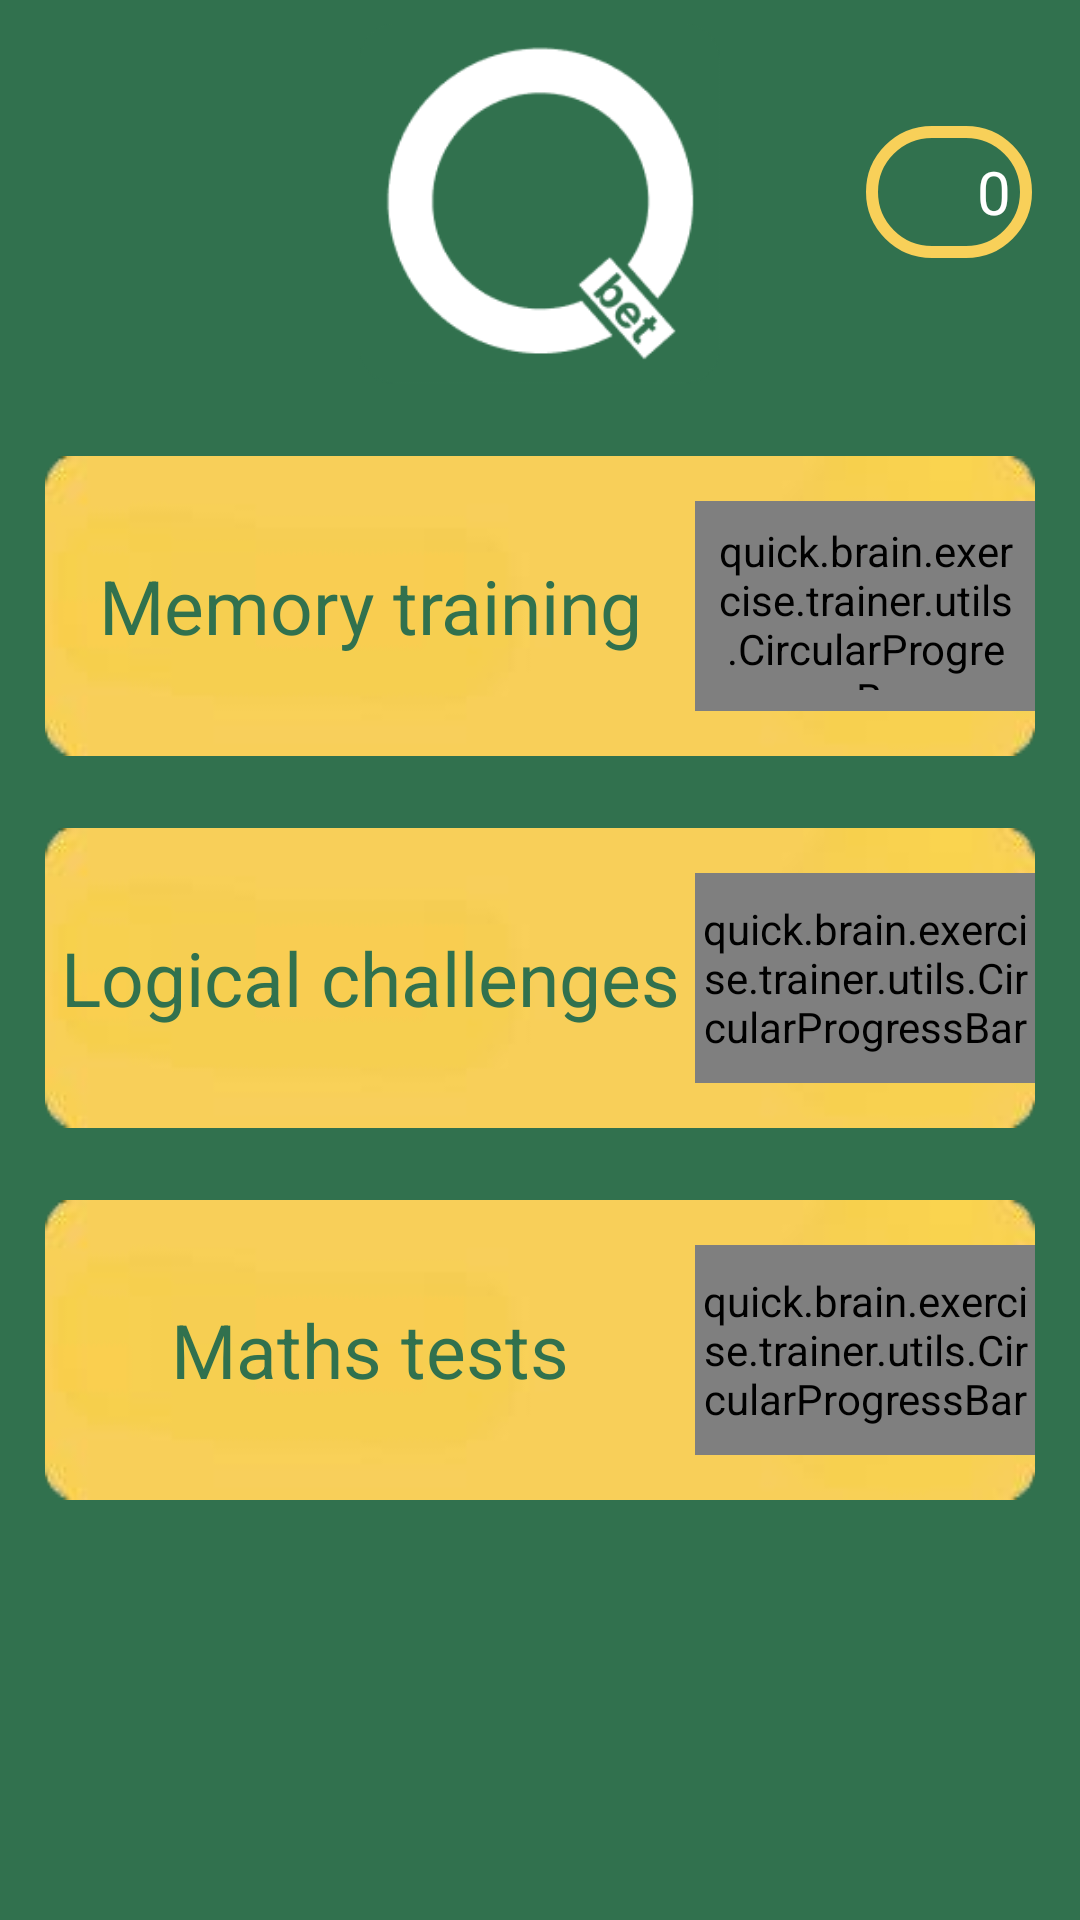

This screen was rendered from an Android layout file. Write that file and the resources it references.
<!-- AndroidManifest.xml: application theme Theme.QBetApp -->
<!-- res/layout/activity_main.xml -->
<?xml version="1.0" encoding="utf-8"?>
<androidx.constraintlayout.widget.ConstraintLayout xmlns:android="http://schemas.android.com/apk/res/android"
    xmlns:app="http://schemas.android.com/apk/res-auto"
    xmlns:tools="http://schemas.android.com/tools"
    android:layout_width="match_parent"
    android:layout_height="match_parent"
    android:background="@color/bg_main"
    tools:context=".MainActivity">

    <ImageView
        android:id="@+id/img_logo_main"
        android:layout_width="120dp"
        android:layout_height="120dp"
        android:layout_gravity="center"
        android:layout_marginTop="8dp"
        android:layout_weight="2"
        app:layout_constraintEnd_toEndOf="parent"
        app:layout_constraintStart_toStartOf="parent"
        app:layout_constraintTop_toTopOf="parent"
        app:srcCompat="@drawable/group_1" />

    <LinearLayout
        android:id="@+id/ll_with_star"
        android:layout_width="wrap_content"
        android:layout_height="wrap_content"
        android:layout_marginEnd="16dp"
        android:background="@drawable/design_for_item"
        android:padding="7dp"
        android:paddingHorizontal="12dp"
        android:weightSum="3"
        app:layout_constraintBottom_toBottomOf="@+id/img_logo_main"
        app:layout_constraintEnd_toEndOf="parent"
        app:layout_constraintTop_toTopOf="parent">

        <ImageView
            android:id="@+id/imageView3"
            android:layout_width="30dp"
            android:layout_height="30dp"
            android:layout_gravity="center"
            android:layout_weight="1"
            android:background="@android:color/transparent"
            app:srcCompat="@drawable/star" />

        <TextView
            android:id="@+id/txt_v_count_main"
            android:layout_width="wrap_content"
            android:layout_height="wrap_content"
            android:layout_gravity="center"
            android:layout_weight="2"
            android:fontFamily="@font/aldrich"
            android:gravity="center"
            android:text="0"
            android:textColor="@color/white"
            android:textSize="20sp" />

    </LinearLayout>

    <LinearLayout
        android:id="@+id/ll_memory_training"
        android:layout_width="match_parent"
        android:layout_height="wrap_content"
        android:layout_marginHorizontal="15dp"
        android:layout_marginTop="24dp"
        android:animateLayoutChanges="true"
        android:background="@drawable/anim_click_for_group"
        android:clickable="true"
        android:focusable="true"
        android:orientation="horizontal"
        android:state_pressed="true"
        android:weightSum="3"
        app:layout_constraintEnd_toEndOf="parent"
        app:layout_constraintStart_toStartOf="parent"
        app:layout_constraintTop_toBottomOf="@+id/img_logo_main">

        <TextView
            android:layout_width="0dp"
            android:layout_height="wrap_content"
            android:layout_gravity="center"
            android:layout_weight="2"
            android:gravity="center"
            android:text="@string/memory_training_txt"
            android:textColor="@color/bg_main"
            android:textSize="25sp" />

        <quick.brain.exercise.trainer.utils.CircularProgressBar
            android:id="@+id/memory_progress_bar"
            android:layout_width="5dp"
            android:layout_height="70dp"
            android:layout_gravity="center"
            android:layout_weight="1"
            android:padding="7dp" />
    </LinearLayout>

    <LinearLayout
        android:id="@+id/ll_logical_challenge"
        android:layout_width="match_parent"
        android:layout_height="wrap_content"
        android:layout_marginHorizontal="15dp"
        android:layout_marginTop="24dp"
        android:animateLayoutChanges="true"
        android:background="@drawable/anim_click_for_group"
        android:clickable="true"
        android:focusable="true"
        android:orientation="horizontal"
        android:state_pressed="true"
        android:weightSum="3"
        app:layout_constraintEnd_toEndOf="@+id/ll_memory_training"
        app:layout_constraintStart_toStartOf="@+id/ll_memory_training"
        app:layout_constraintTop_toBottomOf="@+id/ll_memory_training">

        <TextView
            android:layout_width="0dp"
            android:layout_height="wrap_content"
            android:layout_gravity="center"
            android:layout_weight="2"
            android:gravity="center"
            android:text="@string/logical_challenge_txt"
            android:textColor="@color/bg_main"
            android:textSize="25sp" />

        <quick.brain.exercise.trainer.utils.CircularProgressBar
            android:id="@+id/logical_progress_bar"
            android:layout_width="5dp"
            android:layout_height="70dp"
            android:layout_gravity="center"
            android:layout_weight="1" />
    </LinearLayout>

    <LinearLayout
        android:id="@+id/ll_maths_test"
        android:layout_width="match_parent"
        android:layout_height="wrap_content"
        android:layout_marginHorizontal="15dp"
        android:layout_marginTop="24dp"
        android:animateLayoutChanges="true"
        android:background="@drawable/anim_click_for_group"
        android:clickable="true"
        android:focusable="true"
        android:orientation="horizontal"
        android:state_pressed="true"
        android:weightSum="3"
        app:layout_constraintEnd_toEndOf="@+id/ll_logical_challenge"
        app:layout_constraintStart_toStartOf="@+id/ll_logical_challenge"
        app:layout_constraintTop_toBottomOf="@+id/ll_logical_challenge">

        <TextView
            android:layout_width="0dp"
            android:layout_height="wrap_content"
            android:layout_gravity="center"
            android:layout_weight="2"
            android:gravity="center"
            android:text="@string/maths_tests_txt"
            android:textColor="@color/bg_main"
            android:textSize="25sp" />

        <quick.brain.exercise.trainer.utils.CircularProgressBar
            android:id="@+id/maths_progress_bar"
            android:layout_width="5dp"
            android:layout_height="70dp"
            android:layout_gravity="center"
            android:layout_weight="1" />
    </LinearLayout>

</androidx.constraintlayout.widget.ConstraintLayout>
<!-- resources referenced by this layout -->
<resources>
  <color name="bg_main">#31714e</color>
  <color name="white">#FFFFFFFF</color>
  <!-- drawable anim_click_for_group (drawable) -->
  <?xml version="1.0" encoding="utf-8"?>
  <selector xmlns:android="http://schemas.android.com/apk/res/android">
      
      <item android:drawable="@android:color/transparent" android:state_pressed="true" />
      
      <item android:drawable="@drawable/bg_for_group" />
  </selector>
  <!-- drawable design_for_item (drawable) -->
  <?xml version="1.0" encoding="utf-8"?>
  <selector xmlns:android="http://schemas.android.com/apk/res/android">
      <item android:state_pressed="true">
          <shape android:shape="rectangle">
              <corners android:radius="40dp" />
              <stroke android:width="4dp" android:color="@color/bg_for_edge" />
              <solid android:color="@android:color/transparent" />
          </shape>
      </item>
  
      <item android:state_focused="true">
          <shape android:shape="rectangle">
              <corners android:radius="40dp" />
              <stroke android:width="4dp" android:color="@color/bg_for_edge" />
              <solid android:color="@android:color/transparent" />
          </shape>
      </item>
  
      <item>
          <shape android:shape="rectangle">
              <corners android:radius="40dp" />
              <stroke android:width="4dp" android:color="@color/bg_for_edge" />
              <solid android:color="@android:color/transparent" />
          </shape>
      </item>
  
  </selector>
  <!-- drawable group_1: png bitmap (drawable, 7471 bytes) -->
  <string name="logical_challenge_txt">Logical challenges</string>
  <string name="maths_tests_txt">Maths tests</string>
  <string name="memory_training_txt">Memory training</string>
  <style name="Theme.QBetApp" parent="Base.Theme.QBetApp" />
  <!-- drawable bg_for_group: jpg bitmap (drawable, 7087 bytes) -->
  <color name="bg_for_edge">#f8d059</color>
  <style name="Base.Theme.QBetApp" parent="Theme.Material3.DayNight.NoActionBar">
          
           <item name="colorPrimary">@color/bg_main</item>
          <item name="android:navigationBarColor">@color/bg_main</item>
      </style>
</resources>
